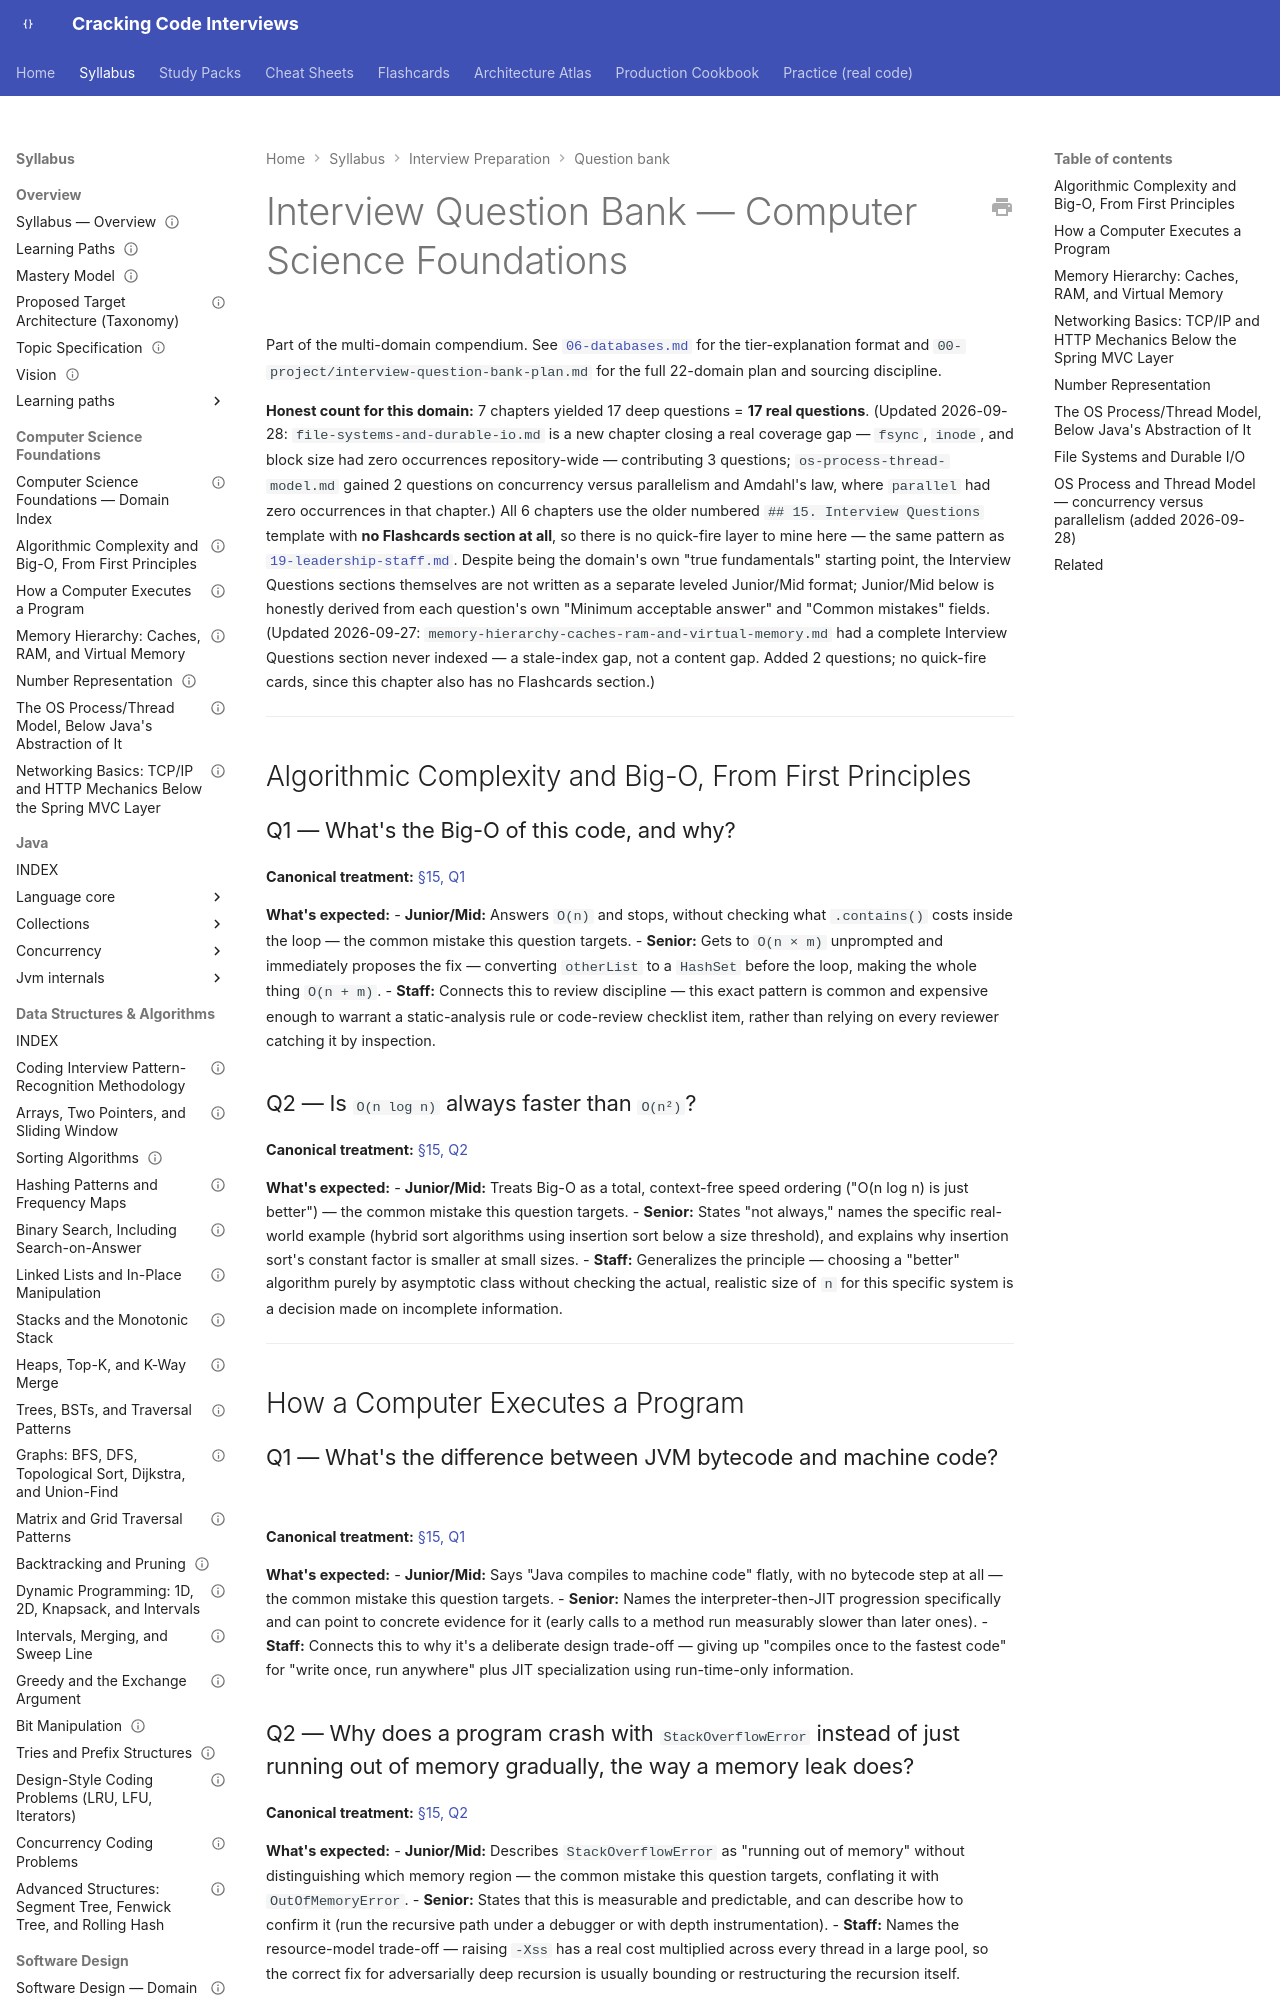

repository: JuanMelendres/cracking-code-interviews · page: syllabus/20-interview-preparation/question-bank/01-computer-science-foundations/index.html · generator: mkdocs

---
title: "Interview Question Bank — 01-computer-science-foundations"
document_type: interview-question-bank
domain: 20-interview-preparation
status: in progress
version: 1.0
last_updated: 2026-09-28
related:
  - ../../01-computer-science-foundations/INDEX.md
  - 03-data-structures-algorithms.md
  - ../../../00-project/interview-question-bank-plan.md
---

# Interview Question Bank — Computer Science Foundations

Part of the multi-domain compendium. See [`06-databases.md`](06-databases.md) for the
tier-explanation format and `00-project/interview-question-bank-plan.md` for the full
22-domain plan and sourcing discipline.

**Honest count for this domain:** 7 chapters yielded 17 deep questions = **17 real
questions**. (Updated 2026-09-28: `file-systems-and-durable-io.md` is a new chapter
closing a real coverage gap — `fsync`, `inode`, and block size had zero occurrences
repository-wide — contributing 3 questions; `os-process-thread-model.md` gained 2
questions on concurrency versus parallelism and Amdahl's law, where `parallel` had
zero occurrences in that chapter.) All 6 chapters use the older numbered `## 15. Interview Questions`
template with **no Flashcards section at all**, so there is no quick-fire layer to
mine here — the same pattern as [`19-leadership-staff.md`](19-leadership-staff.md).
Despite being the domain's own "true fundamentals" starting point, the Interview
Questions sections themselves are not written as a separate leveled Junior/Mid
format; Junior/Mid below is honestly derived from each question's own "Minimum
acceptable answer" and "Common mistakes" fields. (Updated 2026-09-27:
`memory-hierarchy-caches-ram-and-virtual-memory.md` had a complete Interview
Questions section never indexed — a stale-index gap, not a content gap. Added 2
questions; no quick-fire cards, since this chapter also has no Flashcards
section.)

---

## Algorithmic Complexity and Big-O, From First Principles
